Labelled photos from "DE_6205_2HP", an image-classification folder in laexl/love-xyellow-lemon-. The possible labels are: normal, ball14, ball21, ball7, inner14, inner21, inner7, outer14, outer21, outer7.

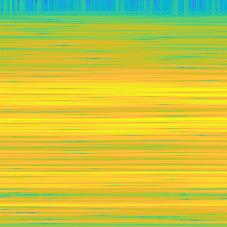
Label: inner7

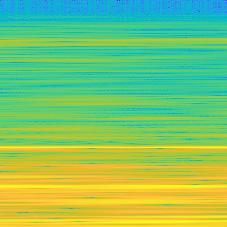
Label: normal

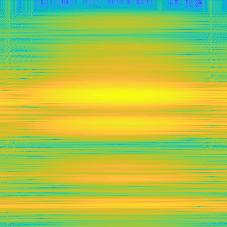
Label: outer21

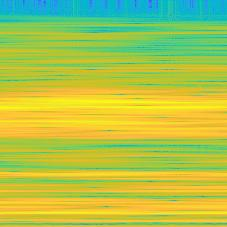
Label: ball14

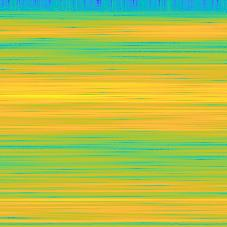
Label: outer14

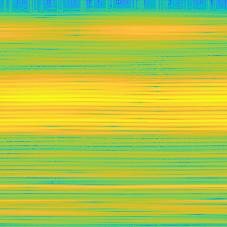
Label: outer7
